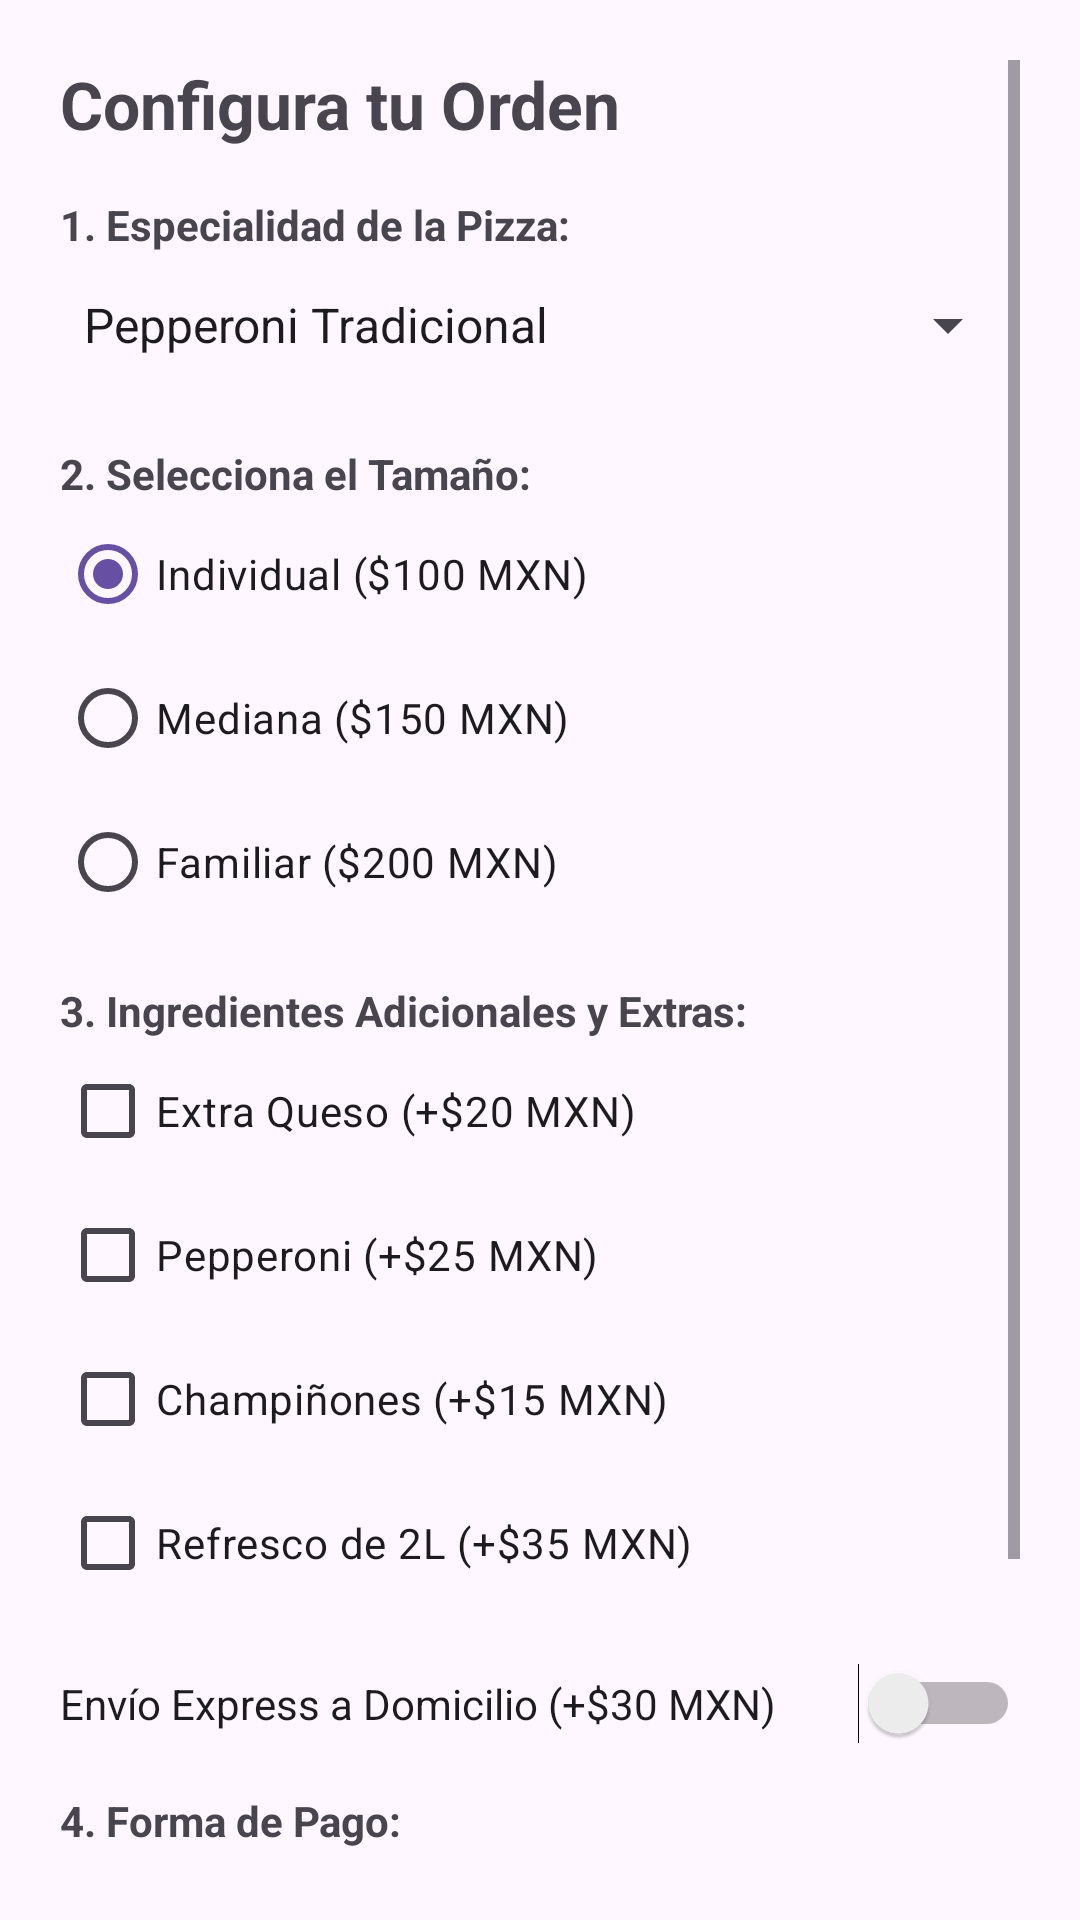

Reconstruct the res/layout file that produces this screen, plus the resources it refers to.
<!-- AndroidManifest.xml: application theme Theme.Loging -->
<!-- res/layout/activity_pedido.xml -->
<?xml version="1.0" encoding="utf-8"?>
<ScrollView xmlns:android="http://schemas.android.com/apk/res/android"
    android:layout_width="match_parent"
    android:layout_height="match_parent"
    android:padding="20dp">

    <LinearLayout
        android:layout_width="match_parent"
        android:layout_height="wrap_content"
        android:orientation="vertical"
        android:paddingBottom="40dp">

        <TextView
            android:layout_width="wrap_content"
            android:layout_height="wrap_content"
            android:text="Configura tu Orden"
            android:textSize="22sp"
            android:textStyle="bold"
            android:layout_marginBottom="16dp" />

        <TextView
            android:layout_width="wrap_content"
            android:layout_height="wrap_content"
            android:text="1. Especialidad de la Pizza:"
            android:textStyle="bold" />

        <Spinner
            android:id="@+id/spEspecialidad"
            android:layout_width="match_parent"
            android:layout_height="48dp"
            android:entries="@array/especialidades_pizza"
            android:layout_marginBottom="16dp" />

        <TextView
            android:layout_width="wrap_content"
            android:layout_height="wrap_content"
            android:text="2. Selecciona el Tamaño:"
            android:textStyle="bold" />

        <RadioGroup
            android:id="@+id/rgTamaño"
            android:layout_width="match_parent"
            android:layout_height="wrap_content"
            android:layout_marginBottom="16dp">

            <RadioButton
                android:id="@+id/rbIndividual"
                android:layout_width="wrap_content"
                android:layout_height="wrap_content"
                android:text="Individual ($100 MXN)"
                android:checked="true" />

            <RadioButton
                android:id="@+id/rbMediana"
                android:layout_width="wrap_content"
                android:layout_height="wrap_content"
                android:text="Mediana ($150 MXN)" />

            <RadioButton
                android:id="@+id/rbFamiliar"
                android:layout_width="wrap_content"
                android:layout_height="wrap_content"
                android:text="Familiar ($200 MXN)" />
        </RadioGroup>

        <TextView
            android:layout_width="wrap_content"
            android:layout_height="wrap_content"
            android:text="3. Ingredientes Adicionales y Extras:"
            android:textStyle="bold" />

        <CheckBox
            android:id="@+id/cbQueso"
            android:layout_width="wrap_content"
            android:layout_height="wrap_content"
            android:text="Extra Queso (+$20 MXN)" />

        <CheckBox
            android:id="@+id/cbPepperoni"
            android:layout_width="wrap_content"
            android:layout_height="wrap_content"
            android:text="Pepperoni (+$25 MXN)" />

        <CheckBox
            android:id="@+id/cbChampinones"
            android:layout_width="wrap_content"
            android:layout_height="wrap_content"
            android:text="Champiñones (+$15 MXN)" />

        <CheckBox
            android:id="@+id/cbRefresco"
            android:layout_width="wrap_content"
            android:layout_height="wrap_content"
            android:text="Refresco de 2L (+$35 MXN)" />

        <Switch
            android:id="@+id/swEnvio"
            android:layout_width="match_parent"
            android:layout_height="wrap_content"
            android:layout_marginTop="16dp"
            android:text="Envío Express a Domicilio (+$30 MXN)" />

        <TextView
            android:layout_width="wrap_content"
            android:layout_height="wrap_content"
            android:layout_marginTop="16dp"
            android:text="4. Forma de Pago:"
            android:textStyle="bold" />

        <Spinner
            android:id="@+id/spPago"
            android:layout_width="match_parent"
            android:layout_height="48dp"
            android:entries="@array/opciones_pago"
            android:layout_marginBottom="16dp" />

        <Button
            android:id="@+id/btnCalcular"
            android:layout_width="match_parent"
            android:layout_height="wrap_content"
            android:text="Calcular y Confirmar Pedido" />

    </LinearLayout>
</ScrollView>
<!-- resources referenced by this layout -->
<resources>
  <string-array name="especialidades_pizza">
          <item>Pepperoni Tradicional</item>
          <item>Hawaiana (Jamón y Piña)</item>
          <item>Mexicana (Chorizo, Jalapeño y Cebolla)</item>
          <item>Carnes Frías / Suprema</item>
          <item>Cuatro Quesos</item>
      </string-array>
  <string-array name="opciones_pago">
          <item>Efectivo</item>
          <item>Tarjeta de Crédito / Débito</item>
          <item>Transferencia SPEI</item>
      </string-array>
  <style name="Theme.Loging" parent="Base.Theme.Loging" />
  <style name="Base.Theme.Loging" parent="Theme.Material3.DayNight.NoActionBar">
          
          
      </style>
</resources>
